Run: headless pygame with SDL's dummy video driver; simulated clock (each Clock.tick advances the game by its frame time, no real sleeping); random seed 0; keys injected as events and as key.get_pressed() state; no mouse input.
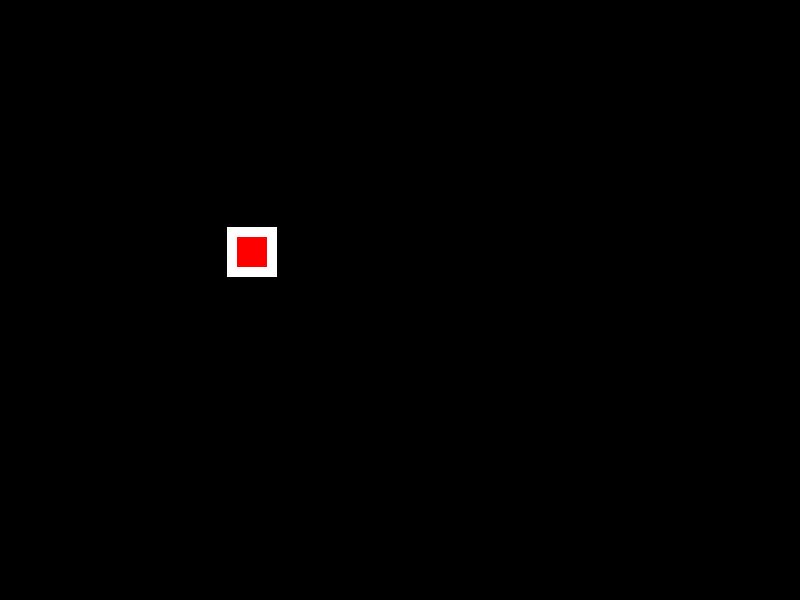
Frame 1 of 4 · flips 1–60 · no input
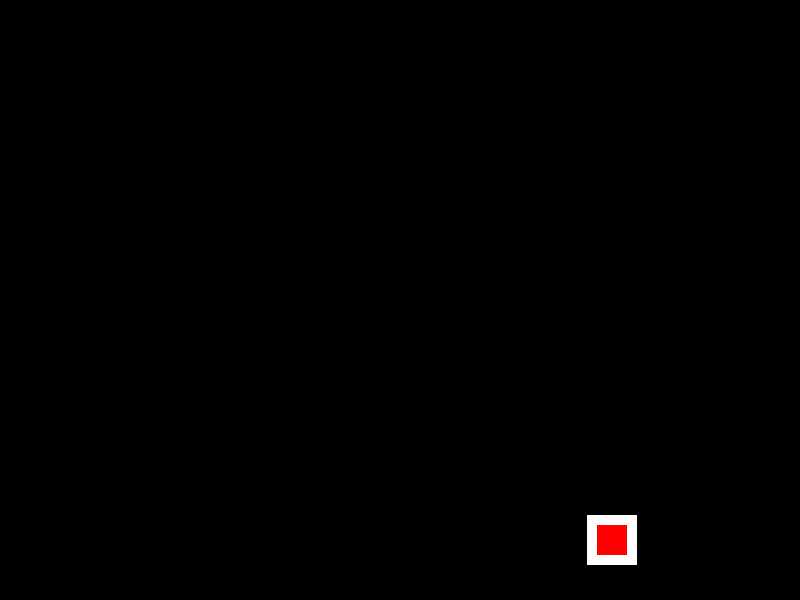
Frame 2 of 4 · flips 61–180 · tapped SPACE, RETURN · held RIGHT (→), D
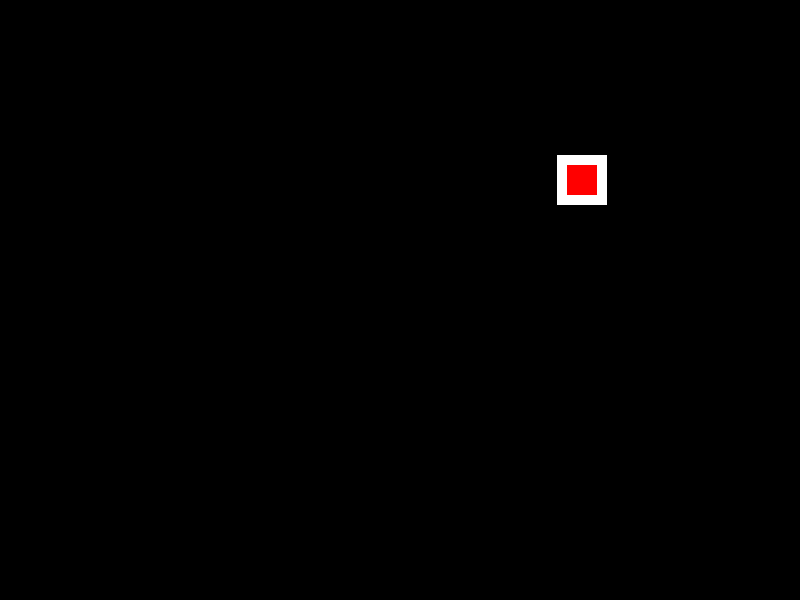
Frame 3 of 4 · flips 181–300 · held DOWN (↓), S
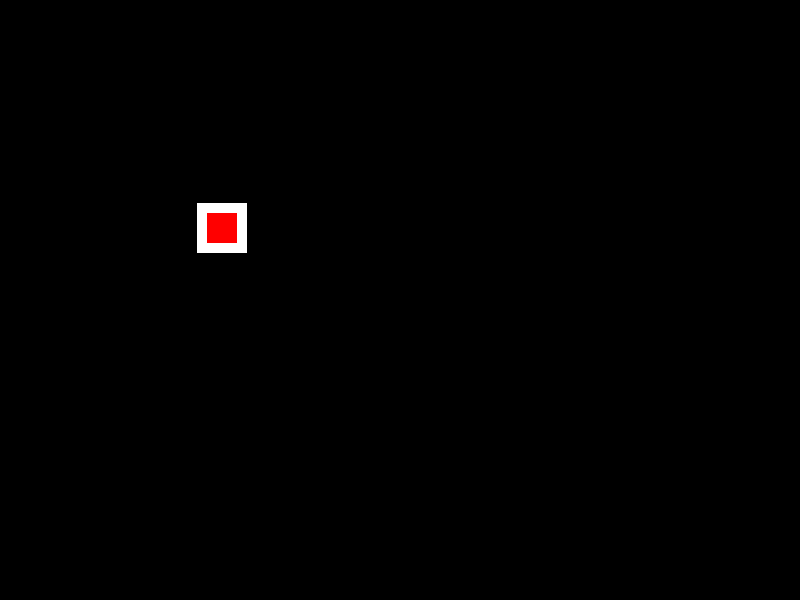
Frame 4 of 4 · flips 301–420 · held LEFT (←), A, UP (↑), W

The pygame program that drew these frames:

import pygame

pygame.init()

# Used to manage how fast the screen updates
game_clock = pygame.time.Clock()
game_framerate = 60

# Setting screen dimensions
screen_width = 800
screen_height = 600

screen_resolution = [screen_width, screen_height]

game_screen = pygame.display.set_mode(screen_resolution)

# Creating the exit condition for the main loop
game_exit = False

# Initializing the rectangle
rect_x = 50
rect_y = 50
rect_size_x = 50
rect_size_y = 50
pygame.draw.rect(game_screen, pygame.Color('white'), [rect_x, rect_y, 50, 50])

# Speed and direction of the rectangle
rect_speed_x = 3
rect_speed_y = 3
rect_speed = [rect_speed_x, rect_speed_y]

# ------------------ Main Program Loop -------------------
while not game_exit:
    # ---------- Main event loop
    for event in pygame.event.get():  # User action
        if event.type == pygame.QUIT:  # User clicked close
            game_exit = True  # Setting the condition to end the Main Program loop

    # --- Game logic should go here

    # Bouncing the rectangle by flipping the speed vector
    if rect_x <= 0:
        rect_speed[0] = abs(rect_speed[0])
    if rect_x >= screen_width - rect_size_x:
        rect_speed[0] = -1 * abs(rect_speed[0])

    if rect_y <= 0:
        rect_speed[1] = abs(rect_speed[1])
    if rect_y >= screen_height - rect_size_y:
        rect_speed[1] = -1 * abs(rect_speed[1])

    # --- Drawing code should go here

    # First, clear the screen to black. Don't put other drawing commands
    # above this, or they will be erased by this command.
    game_screen.fill(pygame.Color('black'))

    # Drawing after the screen has been filled with black
    pygame.draw.rect(game_screen, pygame.Color('white'), [rect_x,
                                                          rect_y,
                                                          rect_size_x,
                                                          rect_size_y
                                                          ])

    pygame.draw.rect(game_screen, pygame.Color('red'), [rect_x + 10,
                                                        rect_y + 10,
                                                        rect_size_x - 20,
                                                        rect_size_y - 20
                                                        ])
    rect_x += rect_speed[0]
    rect_y += rect_speed[1]

    # --- Go ahead and update the screen with what we've drawn.
    pygame.display.flip()

    # --- Limit to 60 frames per second
    game_clock.tick(game_framerate)

# --- Exiting pygame
pygame.quit()
